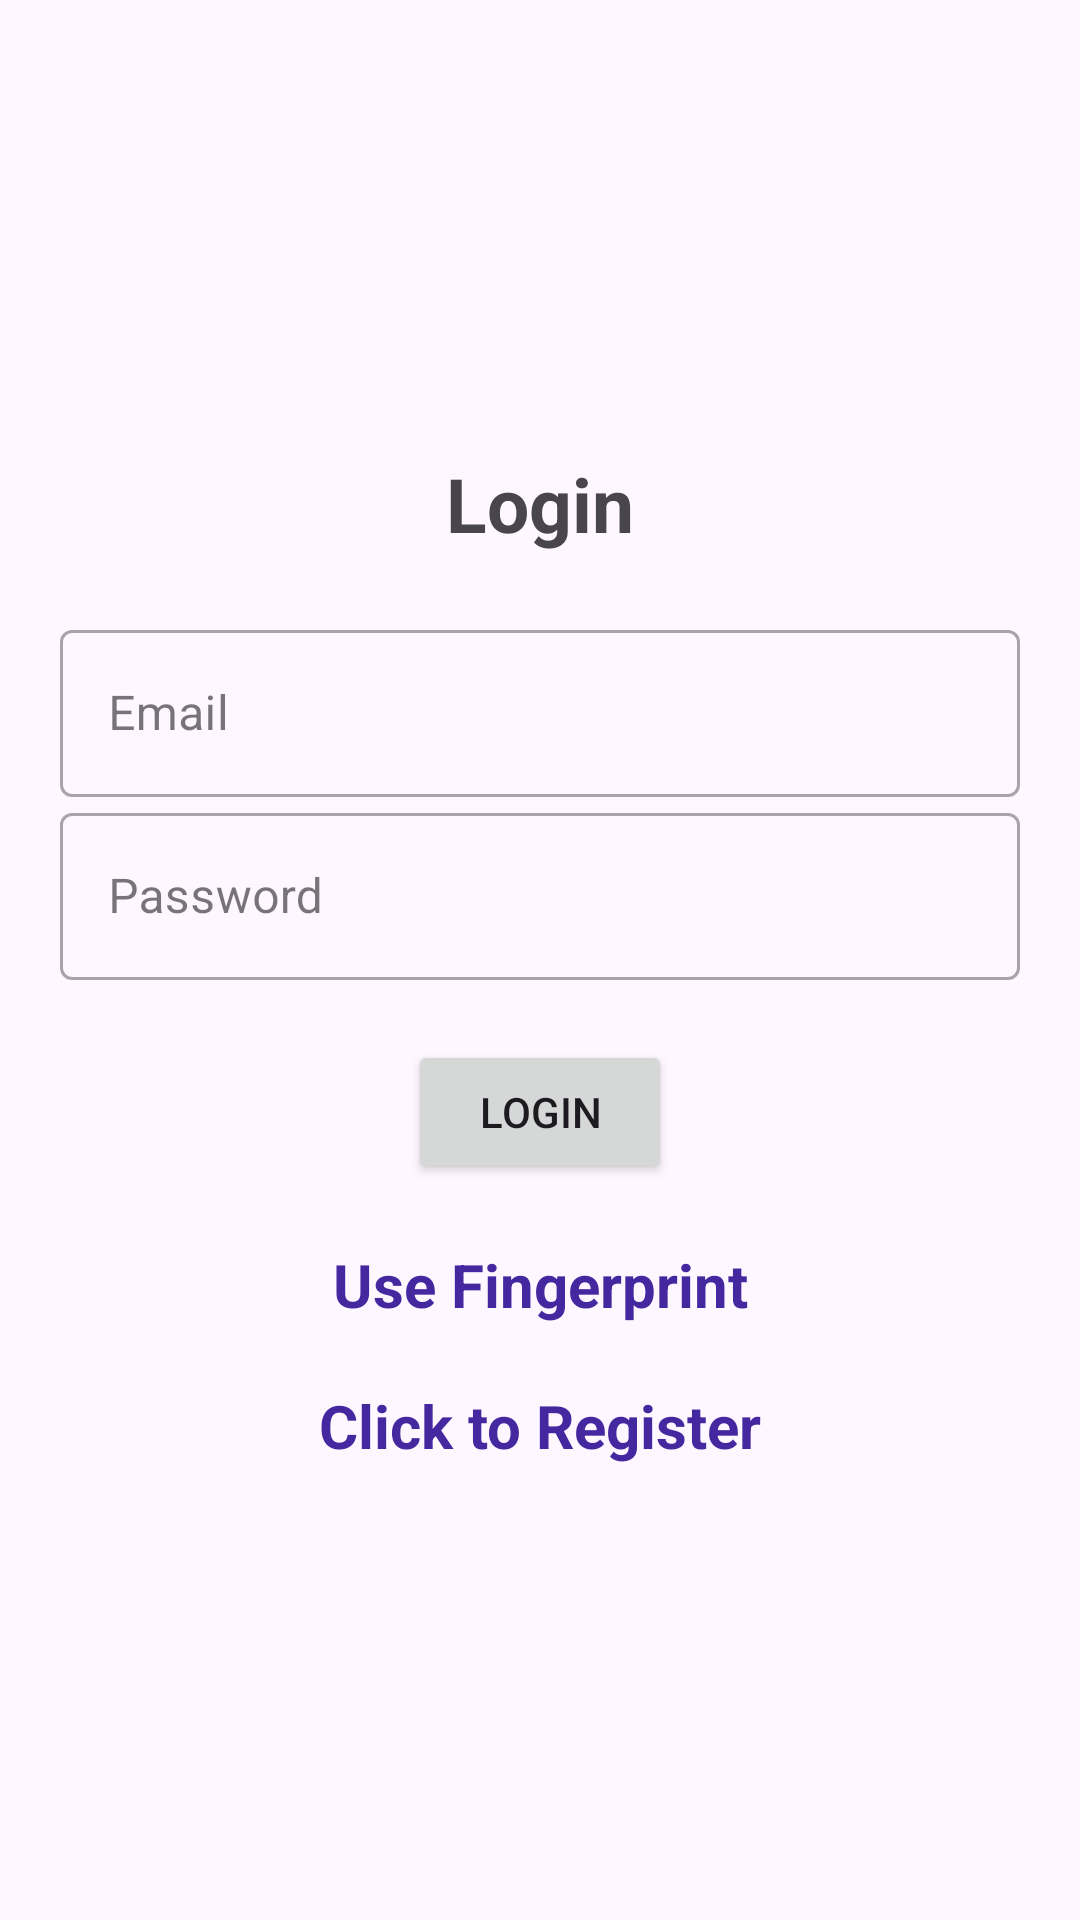

Reconstruct the res/layout file that produces this screen, plus the resources it refers to.
<!-- AndroidManifest.xml: application theme Theme.Material3.Light -->
<!-- res/layout/activity_login.xml -->
<?xml version="1.0" encoding="utf-8"?>
<LinearLayout xmlns:android="http://schemas.android.com/apk/res/android"
    xmlns:app="http://schemas.android.com/apk/res-auto"
    xmlns:tools="http://schemas.android.com/tools"
    android:id="@+id/main"
    android:layout_width="match_parent"
    android:layout_height="match_parent"
    android:orientation="vertical"
    android:gravity="center"
    android:padding="20dp"
    tools:context=".Login">

    <TextView
        android:layout_width="match_parent"
        android:layout_height="wrap_content"
        android:text="@string/login"
        android:textSize="25sp"
        android:textStyle="bold"
        android:gravity="center"
        android:layout_marginBottom="20dp" />

    <com.google.android.material.textfield.TextInputLayout
        android:layout_width="match_parent"
        android:layout_height="wrap_content"
        style="@style/Widget.MaterialComponents.TextInputLayout.OutlinedBox">
        <com.google.android.material.textfield.TextInputEditText
            android:id="@+id/email"
            android:hint="@string/Email"
            android:layout_width="match_parent"
            android:layout_height="wrap_content" />
    </com.google.android.material.textfield.TextInputLayout>

    <com.google.android.material.textfield.TextInputLayout
        android:layout_width="match_parent"
        android:layout_height="wrap_content"
        style="@style/Widget.MaterialComponents.TextInputLayout.OutlinedBox">
        <com.google.android.material.textfield.TextInputEditText
            android:id="@+id/password"
            android:hint="@string/Password"
            android:layout_width="match_parent"
            android:layout_height="wrap_content"
            android:inputType="textPassword"
            android:layout_marginBottom="20dp" />
    </com.google.android.material.textfield.TextInputLayout>

    <ProgressBar
        android:layout_width="wrap_content"
        android:layout_height="wrap_content"
        android:padding="15dp"
        android:visibility="gone"
        android:id="@+id/progressBar" />

    <Button
        android:layout_width="wrap_content"
        android:layout_height="wrap_content"
        android:id="@+id/login_btn"
        android:text="@string/login_btn" />

    <TextView
        android:layout_width="match_parent"
        android:layout_height="wrap_content"
        android:id="@+id/fingerprint"
        android:text="@string/use_fingerprint"
        android:layout_marginTop="20dp"
        android:gravity="center"
        android:textStyle="bold"
        android:textSize="20sp"
        android:textColor="#4527A0" />

    <TextView
        android:layout_width="match_parent"
        android:layout_height="wrap_content"
        android:id="@+id/registerNow"
        android:text="@string/click_to_register"
        android:layout_marginTop="20dp"
        android:gravity="center"
        android:textStyle="bold"
        android:textSize="20sp"
        android:textColor="#4527A0" />

</LinearLayout>
<!-- resources referenced by this layout -->
<resources>
  <string name="Email">Email</string>
  <string name="Password">Password</string>
  <string name="click_to_register">Click to Register</string>
  <string name="login">Login</string>
  <string name="login_btn">Login</string>
  <string name="use_fingerprint">Use Fingerprint</string>
</resources>
